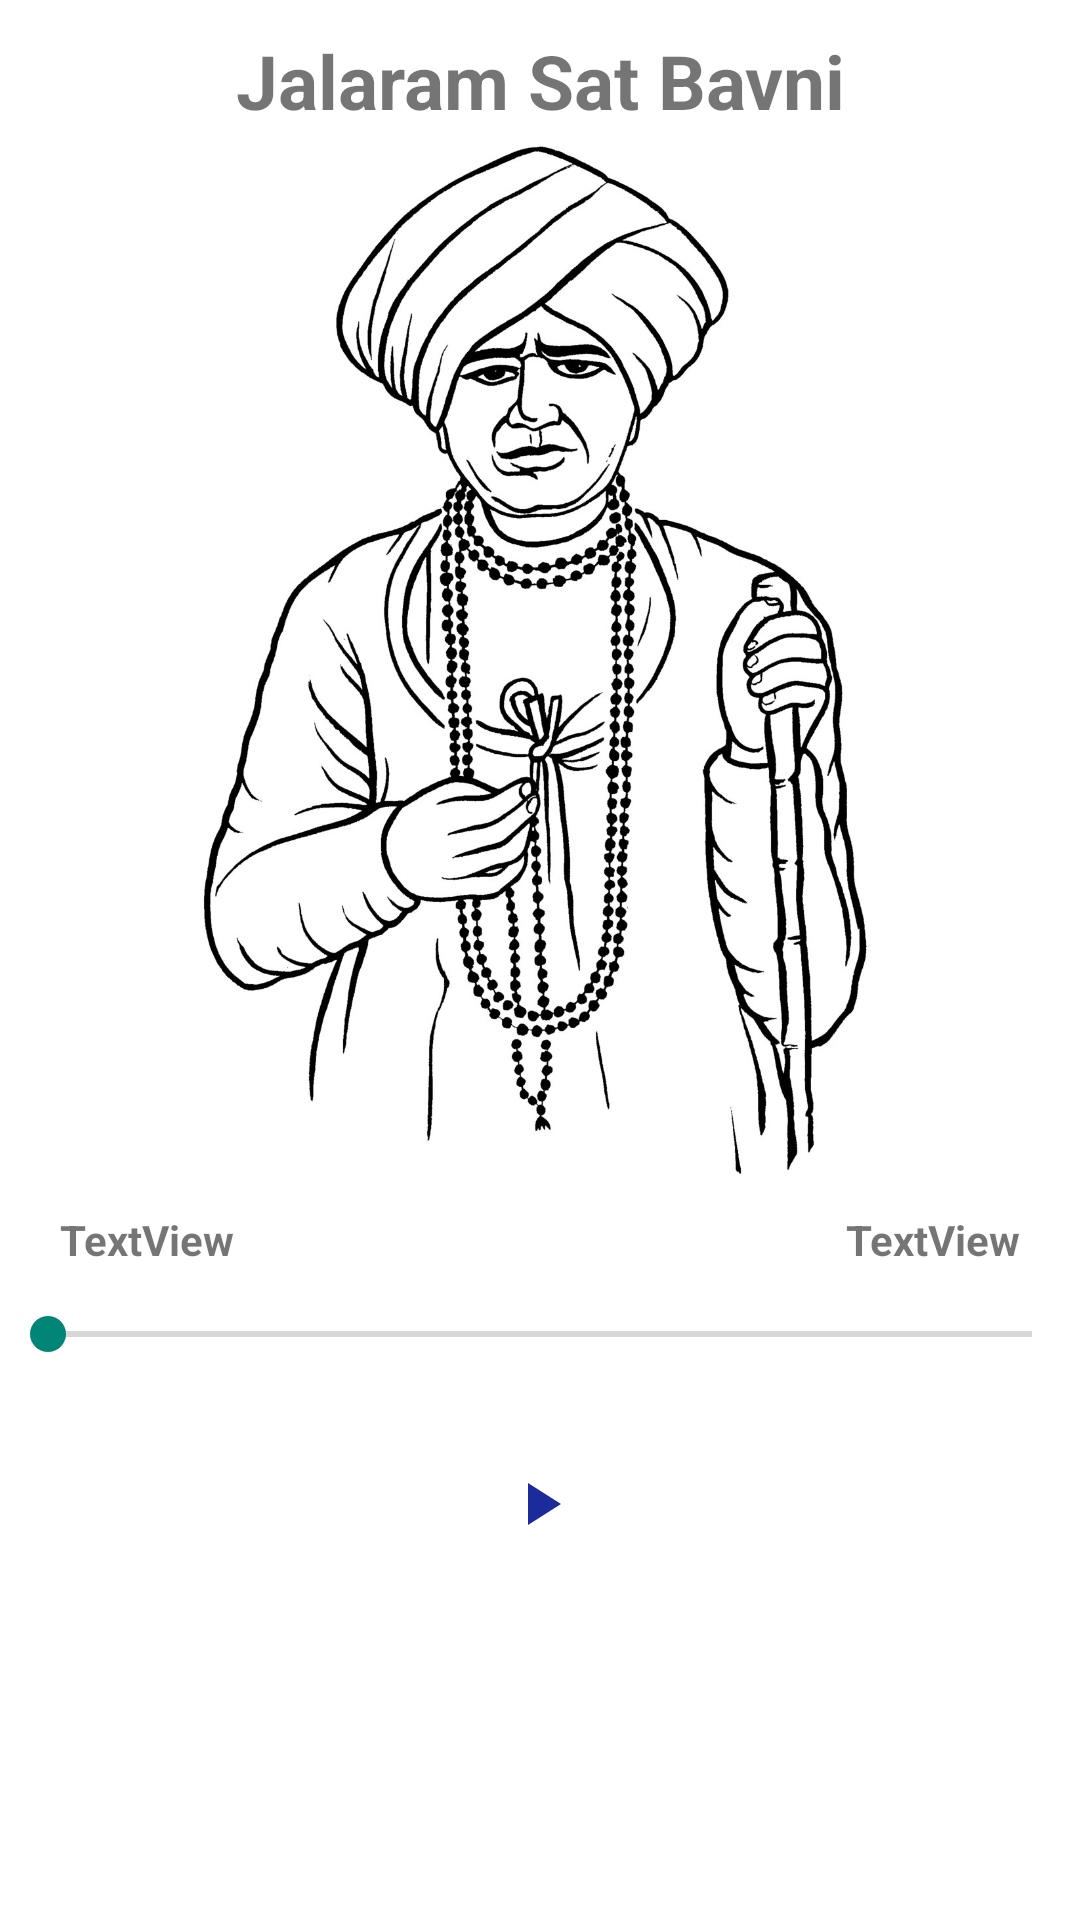

Here is an Android app screen rendered from its layout file. Give the layout XML and the strings, colors and styles it references.
<!-- AndroidManifest.xml: activity theme myStyle -->
<!-- res/layout/activity_main.xml -->
<?xml version="1.0" encoding="utf-8"?>
<LinearLayout xmlns:android="http://schemas.android.com/apk/res/android"
    xmlns:app="http://schemas.android.com/apk/res-auto"
    xmlns:tools="http://schemas.android.com/tools"
    android:layout_width="match_parent"
    android:layout_height="match_parent"
    android:background="#ffffff"
    android:orientation="vertical"
    tools:context=".MainActivity">

    <TextView
        android:id="@+id/jayjalaram"
        android:layout_width="match_parent"
        android:layout_height="wrap_content"
        android:layout_alignParentStart="true"
        android:layout_alignParentTop="true"
        android:layout_alignParentEnd="true"
        android:layout_marginTop="10dp"
        android:gravity="center"
        android:text="Jalaram Sat Bavni"
        android:textSize="25dp"
        android:textStyle="bold">

    </TextView>

    <ImageView
        android:id="@+id/imageView2"
        android:layout_width="match_parent"
        android:layout_height="350dp"
        android:layout_alignParentTop="true"
        android:layout_alignParentBottom="true"
        android:layout_gravity="center"
        app:srcCompat="@drawable/jalaram_bapa_splash_screen" />

    <LinearLayout
        android:layout_width="match_parent"
        android:layout_height="wrap_content"
        android:layout_marginTop="10dp"
        android:orientation="horizontal">

        <TextView
            android:id="@+id/time"
            android:layout_width="match_parent"
            android:layout_height="wrap_content"
            android:layout_marginLeft="20dp"
            android:layout_weight="1"
            android:text="TextView"
            android:textStyle="bold" />

        <TextView
            android:id="@+id/totalDuration"
            android:layout_width="match_parent"
            android:layout_height="wrap_content"
            android:layout_marginRight="20dp"
            android:layout_marginBottom="3dp"
            android:layout_weight="1"
            android:gravity="right"
            android:text="TextView"
            android:textStyle="bold" />
    </LinearLayout>

    <SeekBar
        android:id="@+id/seekBar"
        android:layout_width="match_parent"
        android:layout_height="wrap_content"
        android:layout_above="@+id/btnPlayPause"
        android:layout_marginTop="10dp"
        android:layout_marginBottom="10dp" />

    <ImageButton
        android:id="@+id/btnPlayPause"
        android:layout_width="75dp"
        android:layout_height="75dp"
        android:layout_alignParentStart="true"
        android:layout_alignParentEnd="true"
        android:layout_alignParentBottom="true"
        android:layout_gravity="center|center_vertical"
        android:background="@drawable/button_bg_round"
        app:srcCompat="@drawable/play_img" />

</LinearLayout>
<!-- resources referenced by this layout -->
<resources>
  <!-- drawable jalaram_bapa_splash_screen: jpg bitmap (drawable, 220635 bytes) -->
  <!-- drawable play_img (drawable) -->
  <vector android:height="24dp" android:tint="#1C2B9B"
      android:viewportHeight="24.0" android:viewportWidth="24.0"
      android:width="24dp" xmlns:android="http://schemas.android.com/apk/res/android">
      <path android:fillColor="#FF000000" android:pathData="M8,5v14l11,-7z"/>
  </vector>
  <style name="myStyle" parent="Theme.AppCompat.Light.NoActionBar">
      </style>
</resources>
